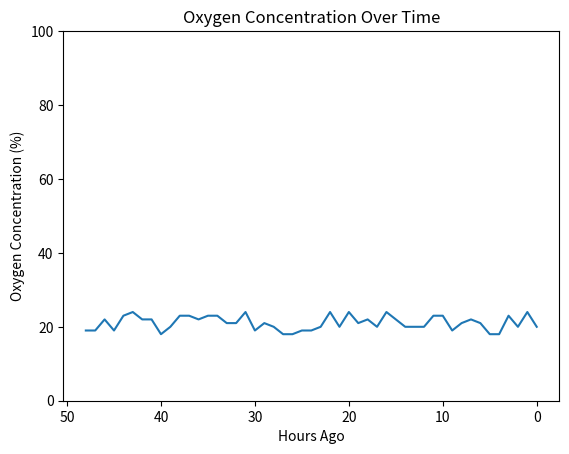

This chart was generated by the following Python code:
import pandas as pd
import numpy as np
import matplotlib.pyplot as plt
import matplotlib.animation as animation
from collections import defaultdict
import matplotlib.cm as cm
from matplotlib.colors import Normalize
import random

df = pd.DataFrame(columns=['Hours Ago', 'Oxygen Concentration (%)'])
for i in range(49):
    df.loc[i] = i, random.randint(18,24)

fig, ax = plt.subplots()
line, = ax.plot(df['Hours Ago'], df['Oxygen Concentration (%)'])
ax.set_xlabel('Hours Ago')
ax.set_ylabel('Oxygen Concentration (%)')
ax.set_ylim(0, 100)
ax.xaxis.set_inverted(True)
ax.set_title('Oxygen Concentration Over Time')

def update(frame):
    current_values = df['Oxygen Concentration (%)'].tolist()
    value = [random.randint(18,24)]
    updated_values = current_values[:-1]
    value.extend(updated_values)
    updated_values = value
    df['Oxygen Concentration (%)'] = updated_values
    line.set_ydata(df['Oxygen Concentration (%)'])
    return line,

ani = animation.FuncAnimation(fig, update, frames=range(200), blit=True, interval=1000)

plt.show()